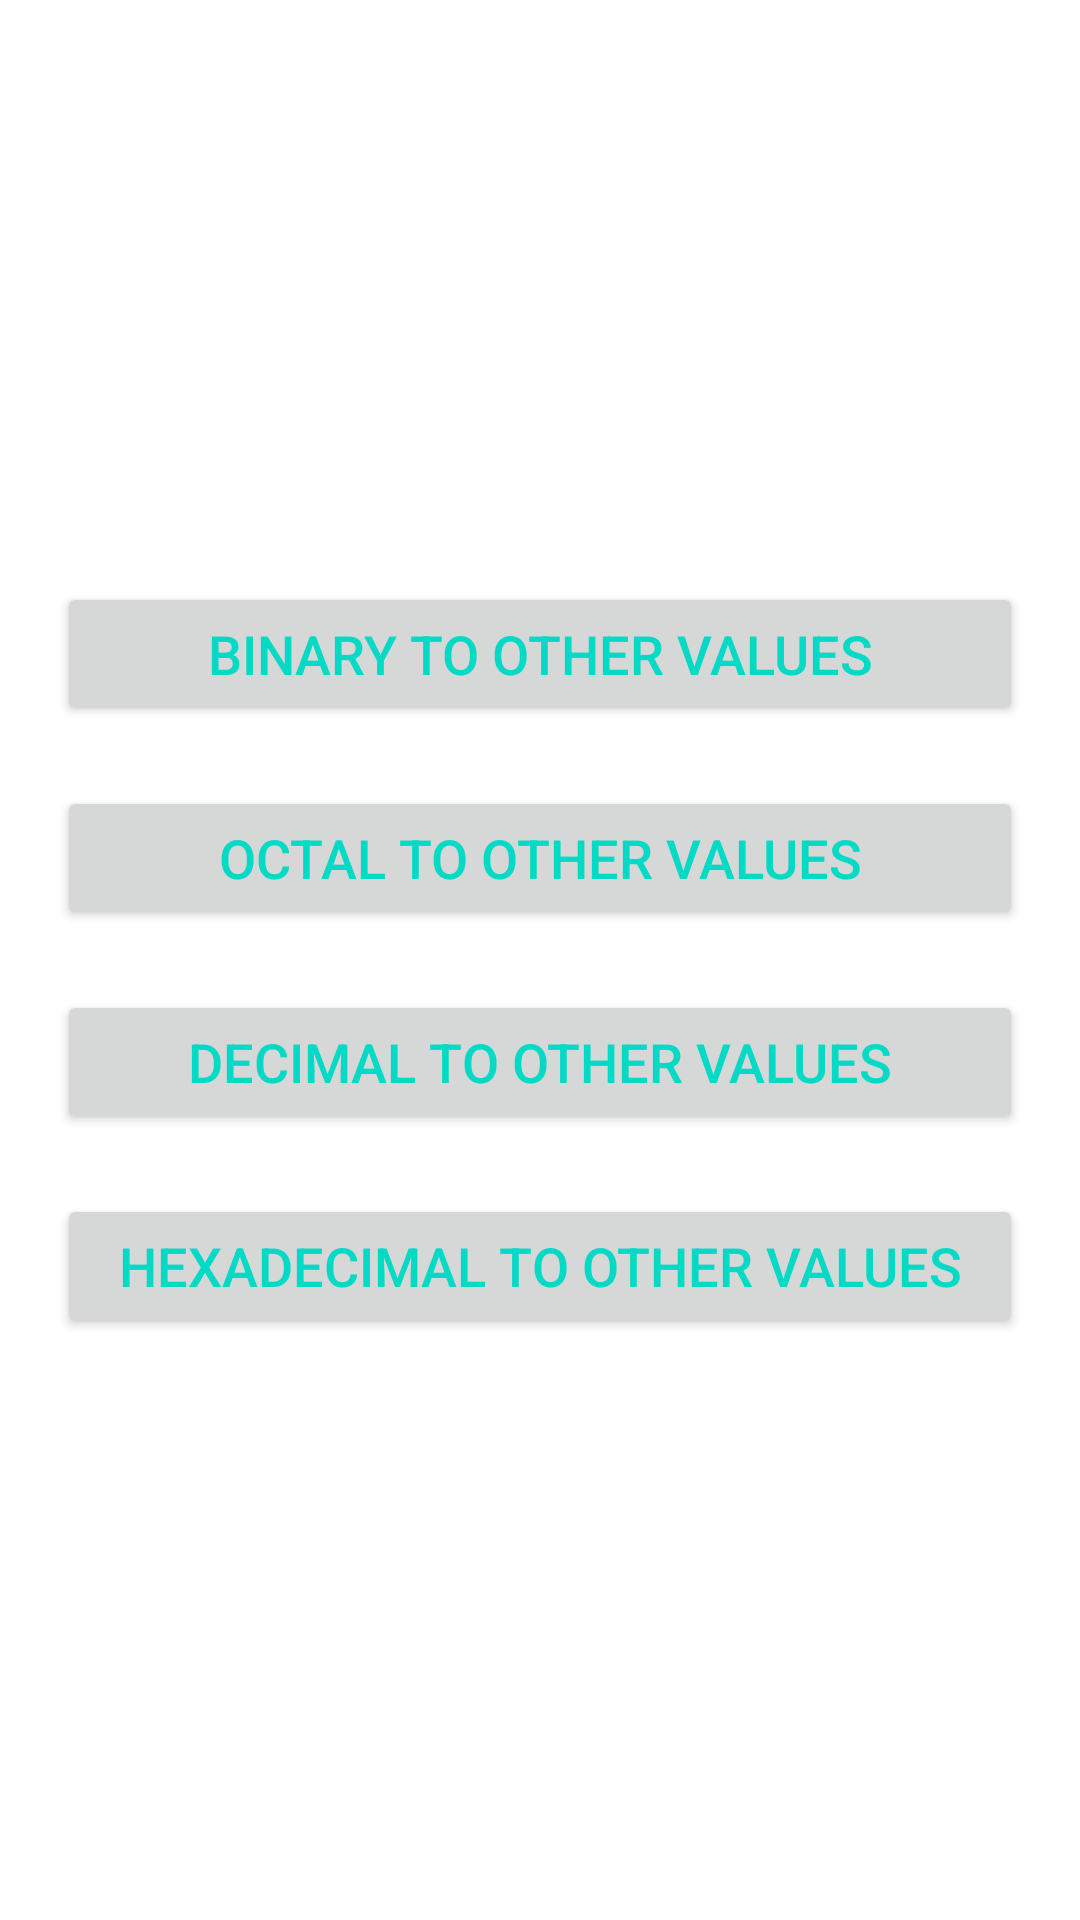

The Android layout XML behind this screen, and the referenced resources:
<!-- AndroidManifest.xml: application theme Theme.ConvertorApp -->
<!-- res/layout/activity_main.xml -->
<?xml version="1.0" encoding="utf-8"?>
<androidx.constraintlayout.widget.ConstraintLayout xmlns:android="http://schemas.android.com/apk/res/android"
    xmlns:app="http://schemas.android.com/apk/res-auto"
    xmlns:tools="http://schemas.android.com/tools"
    android:layout_width="match_parent"
    android:layout_height="match_parent"
    android:layout_gravity="center"
    tools:context=".MainActivity">

    <LinearLayout
        android:layout_width="322dp"
        android:layout_height="413dp"
        android:gravity="center"
        android:orientation="vertical"
        app:layout_constraintBottom_toBottomOf="parent"
        app:layout_constraintEnd_toEndOf="parent"
        app:layout_constraintStart_toStartOf="parent"
        app:layout_constraintTop_toTopOf="parent">

        <Button
            android:id="@+id/button1"
            android:layout_width="match_parent"
            android:layout_height="wrap_content"
            android:layout_marginTop="10dp"
            android:layout_marginBottom="10dp"
            android:onClick="BinaryToOther"
            android:text="@string/binary"
            android:textColor="#03DAC5"
            android:textSize="18sp" />

        <Button
            android:id="@+id/button2"
            android:layout_width="match_parent"
            android:layout_height="wrap_content"
            android:layout_marginTop="10dp"
            android:layout_marginBottom="10dp"
            android:onClick="OctalToOther"
            android:text="@string/octal"
            android:textColor="#03DAC5"
            android:textSize="18sp"
            app:iconPadding="8dp" />

        <Button
            android:id="@+id/button3"
            android:layout_width="match_parent"
            android:layout_height="wrap_content"
            android:layout_marginTop="10dp"
            android:layout_marginBottom="10dp"
            android:onClick="DecimalToOther"
            android:text="@string/decimal"
            android:textColor="#03DAC5"
            android:textSize="18sp" />

        <Button
            android:id="@+id/button4"
            android:layout_width="match_parent"
            android:layout_height="wrap_content"
            android:layout_marginTop="10dp"
            android:layout_marginBottom="10dp"
            android:insetTop="6dp"
            android:insetBottom="6dp"
            android:onClick="HexaDecimalToOther"
            android:text="@string/hexadecimal"
            android:textColor="#03DAC5"
            android:textSize="18sp"
            app:elevation="2dp" />

    </LinearLayout>

</androidx.constraintlayout.widget.ConstraintLayout>
<!-- resources referenced by this layout -->
<resources>
  <string name="binary">Binary to other values</string>
  <string name="decimal">decimal to other values</string>
  <string name="hexadecimal">Hexadecimal to other values</string>
  <string name="octal">Octal to other values</string>
  <style name="Theme.ConvertorApp" parent="Theme.MaterialComponents.DayNight.DarkActionBar">
          
          <item name="colorPrimary">@color/purple_500</item>
          <item name="colorPrimaryVariant">@color/purple_700</item>
          <item name="colorOnPrimary">@color/white</item>
          
          <item name="colorSecondary">@color/teal_200</item>
          <item name="colorSecondaryVariant">@color/teal_700</item>
          <item name="colorOnSecondary">@color/black</item>
          
          <item name="android:statusBarColor" tools:targetApi="l">?attr/colorPrimaryVariant</item>
          
      </style>
  <!-- not gathered from this repository: default colours our renderer supplied (Android Studio template values) -->
  <color name="purple_500">#FF6200EE</color>
  <color name="purple_700">#FF3700B3</color>
  <color name="teal_200">#FF03DAC5</color>
  <color name="teal_700">#FF018786</color>
  <color name="black">#FF000000</color>
  <color name="white">#FFFFFFFF</color>
</resources>
